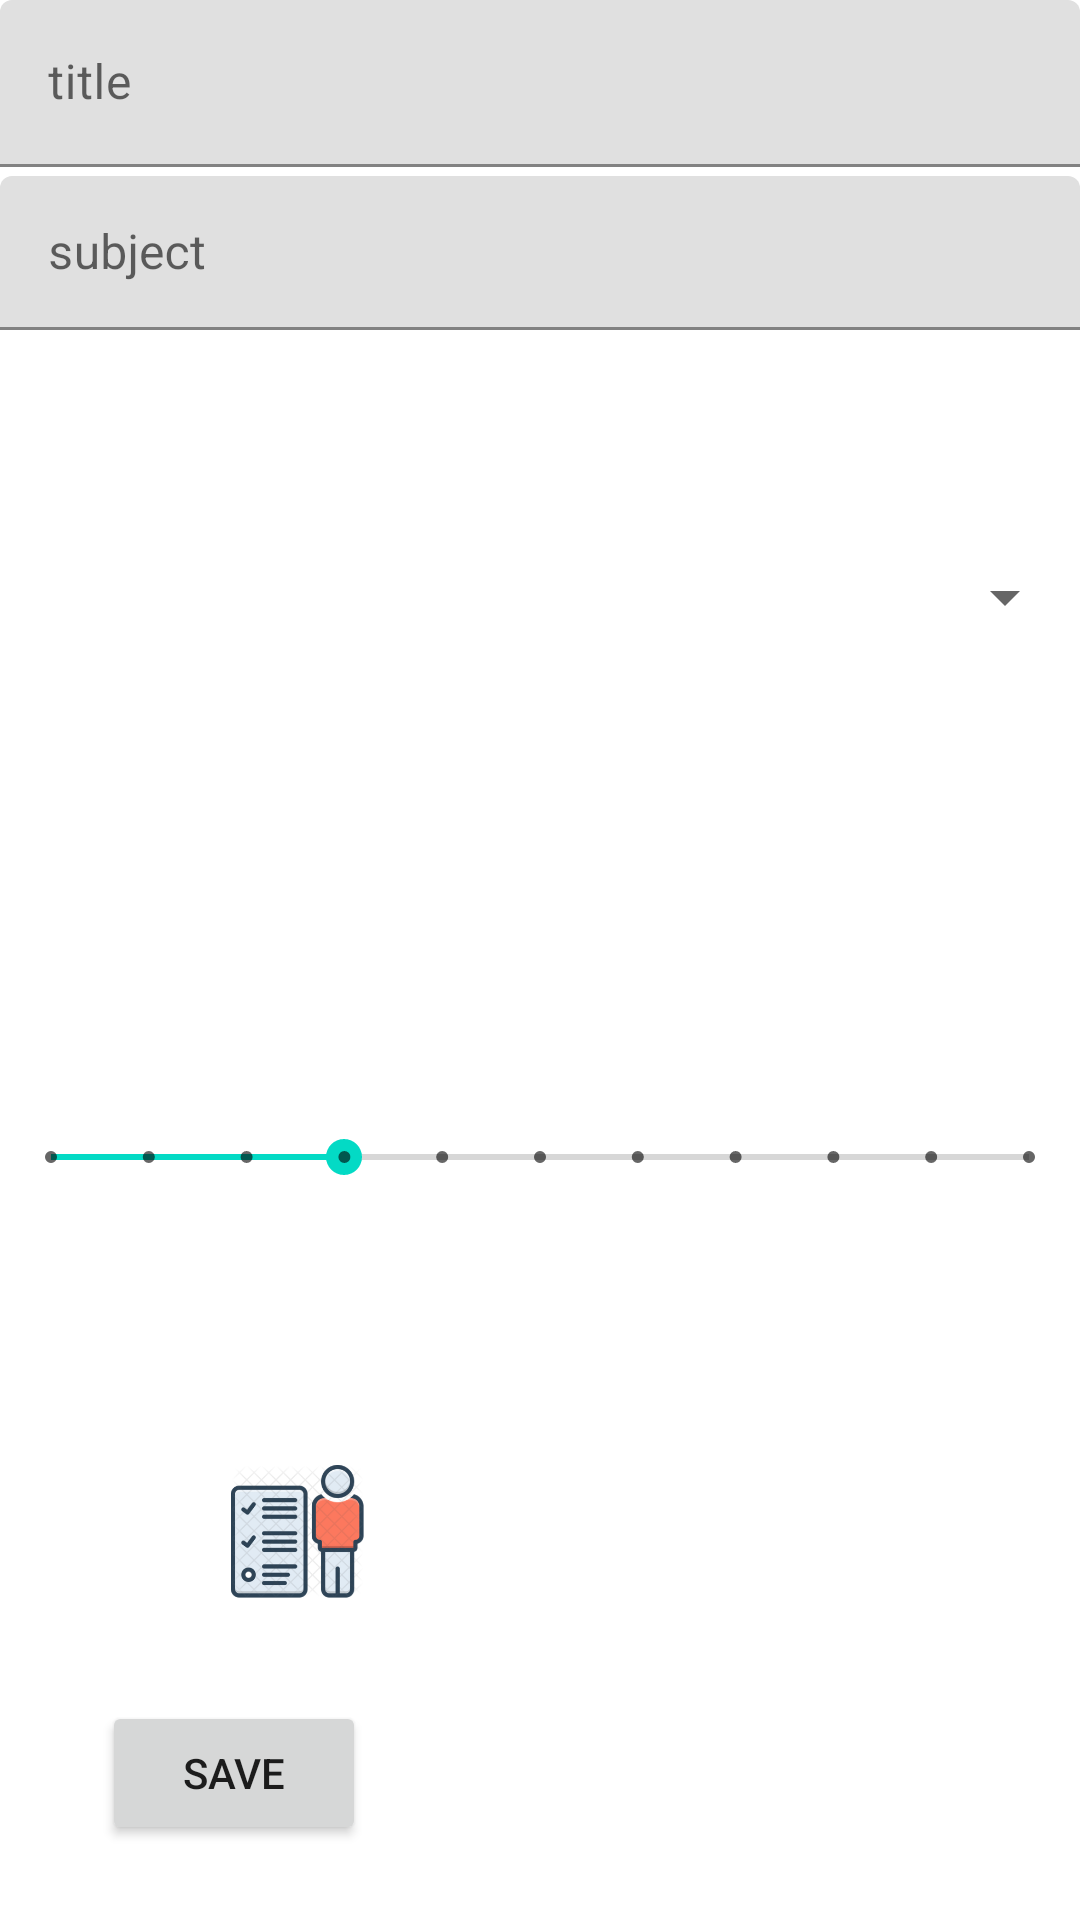

Produce the Android XML layout that renders to this screen, including the resource entries it uses.
<!-- AndroidManifest.xml: application theme Theme.HaniyeSamehTasksManger -->
<!-- res/layout/activity_add_task.xml -->
<?xml version="1.0" encoding="utf-8"?>
<androidx.constraintlayout.widget.ConstraintLayout xmlns:android="http://schemas.android.com/apk/res/android"
    xmlns:app="http://schemas.android.com/apk/res-auto"
    xmlns:tools="http://schemas.android.com/tools"
    android:layout_width="match_parent"
    android:layout_height="match_parent"
    tools:context=".addTaskActivity">

    <com.google.android.material.textfield.TextInputLayout
        android:id="@+id/textInputLayout8"
        android:layout_width="0dp"
        android:layout_height="wrap_content"
        android:layout_marginBottom="3dp"
        app:layout_constraintBottom_toTopOf="@+id/textInputLayout9"
        app:layout_constraintEnd_toEndOf="parent"
        app:layout_constraintStart_toStartOf="parent"
        app:layout_constraintTop_toTopOf="parent">

        <com.google.android.material.textfield.TextInputEditText
            android:id="@+id/etTitle"
            android:layout_width="match_parent"
            android:layout_height="wrap_content"
            android:hint="title" />
    </com.google.android.material.textfield.TextInputLayout>

    <com.google.android.material.textfield.TextInputLayout
        android:id="@+id/textInputLayout9"
        android:layout_width="0dp"
        android:layout_height="0dp"
        android:layout_marginBottom="65dp"
        app:layout_constraintBottom_toTopOf="@+id/spinner"
        app:layout_constraintEnd_toEndOf="parent"
        app:layout_constraintHorizontal_bias="1.0"
        app:layout_constraintStart_toStartOf="parent"
        app:layout_constraintTop_toBottomOf="@+id/textInputLayout8">

        <com.google.android.material.textfield.TextInputEditText
            android:id="@+id/etSubject"
            android:layout_width="match_parent"
            android:layout_height="wrap_content"
            android:hint="subject"
            android:minHeight="48dp" />
    </com.google.android.material.textfield.TextInputLayout>

    <Spinner
        android:id="@+id/spinner"
        android:layout_width="0dp"
        android:layout_height="wrap_content"
        android:layout_marginStart="1dp"
        android:layout_marginEnd="1dp"
        android:layout_marginBottom="137dp"
        android:minHeight="48dp"
        app:layout_constraintBottom_toTopOf="@+id/seekBar"
        app:layout_constraintEnd_toEndOf="parent"
        app:layout_constraintStart_toStartOf="parent"
        app:layout_constraintTop_toBottomOf="@+id/textInputLayout9"
        tools:ignore="SpeakableTextPresentCheck" />

    <SeekBar
        android:id="@+id/seekBar"
        style="@style/Widget.AppCompat.SeekBar.Discrete"
        android:layout_width="0dp"
        android:layout_height="0dp"
        android:layout_marginStart="1dp"
        android:layout_marginEnd="1dp"
        android:layout_marginBottom="73dp"
        android:max="10"
        android:progress="3"
        app:layout_constraintBottom_toTopOf="@+id/imageView"
        app:layout_constraintEnd_toEndOf="parent"
        app:layout_constraintHorizontal_bias="1.0"
        app:layout_constraintStart_toStartOf="parent"
        app:layout_constraintTop_toBottomOf="@+id/spinner" />

    <ImageView
        android:id="@+id/imageView"
        android:layout_width="150dp"
        android:layout_height="0dp"
        android:layout_marginStart="24dp"
        android:layout_marginBottom="31dp"
        app:layout_constraintBottom_toTopOf="@+id/btnsave"
        app:layout_constraintStart_toStartOf="parent"
        app:layout_constraintTop_toBottomOf="@+id/seekBar"
        app:srcCompat="@mipmap/my_splash_screen" />

    <Button
        android:id="@+id/btnsave"
        android:layout_width="wrap_content"
        android:layout_height="wrap_content"
        android:layout_marginStart="34dp"
        android:layout_marginBottom="25dp"
        android:text="save"
        app:layout_constraintBottom_toBottomOf="parent"
        app:layout_constraintStart_toStartOf="parent"
        app:layout_constraintTop_toBottomOf="@+id/imageView" />
</androidx.constraintlayout.widget.ConstraintLayout>
<!-- resources referenced by this layout -->
<resources>
  <!-- mipmap my_splash_screen: png bitmap (mipmap-hdpi, 23039 bytes) -->
  <style name="Theme.HaniyeSamehTasksManger" parent="Theme.MaterialComponents.DayNight.DarkActionBar">
          
          <item name="colorPrimary">@color/purple_500</item>
          <item name="colorPrimaryVariant">@color/purple_700</item>
          <item name="colorOnPrimary">@color/white</item>
          
          <item name="colorSecondary">@color/teal_200</item>
          <item name="colorSecondaryVariant">@color/teal_700</item>
          <item name="colorOnSecondary">@color/black</item>
          
          <item name="android:statusBarColor" tools:targetApi="l">?attr/colorPrimaryVariant</item>
          
      </style>
  <!-- not gathered from this repository: default colours our renderer supplied (Android Studio template values) -->
  <color name="purple_500">#FF6200EE</color>
  <color name="purple_700">#FF3700B3</color>
  <color name="teal_200">#FF03DAC5</color>
  <color name="teal_700">#FF018786</color>
  <color name="black">#FF000000</color>
  <color name="white">#FFFFFFFF</color>
</resources>
